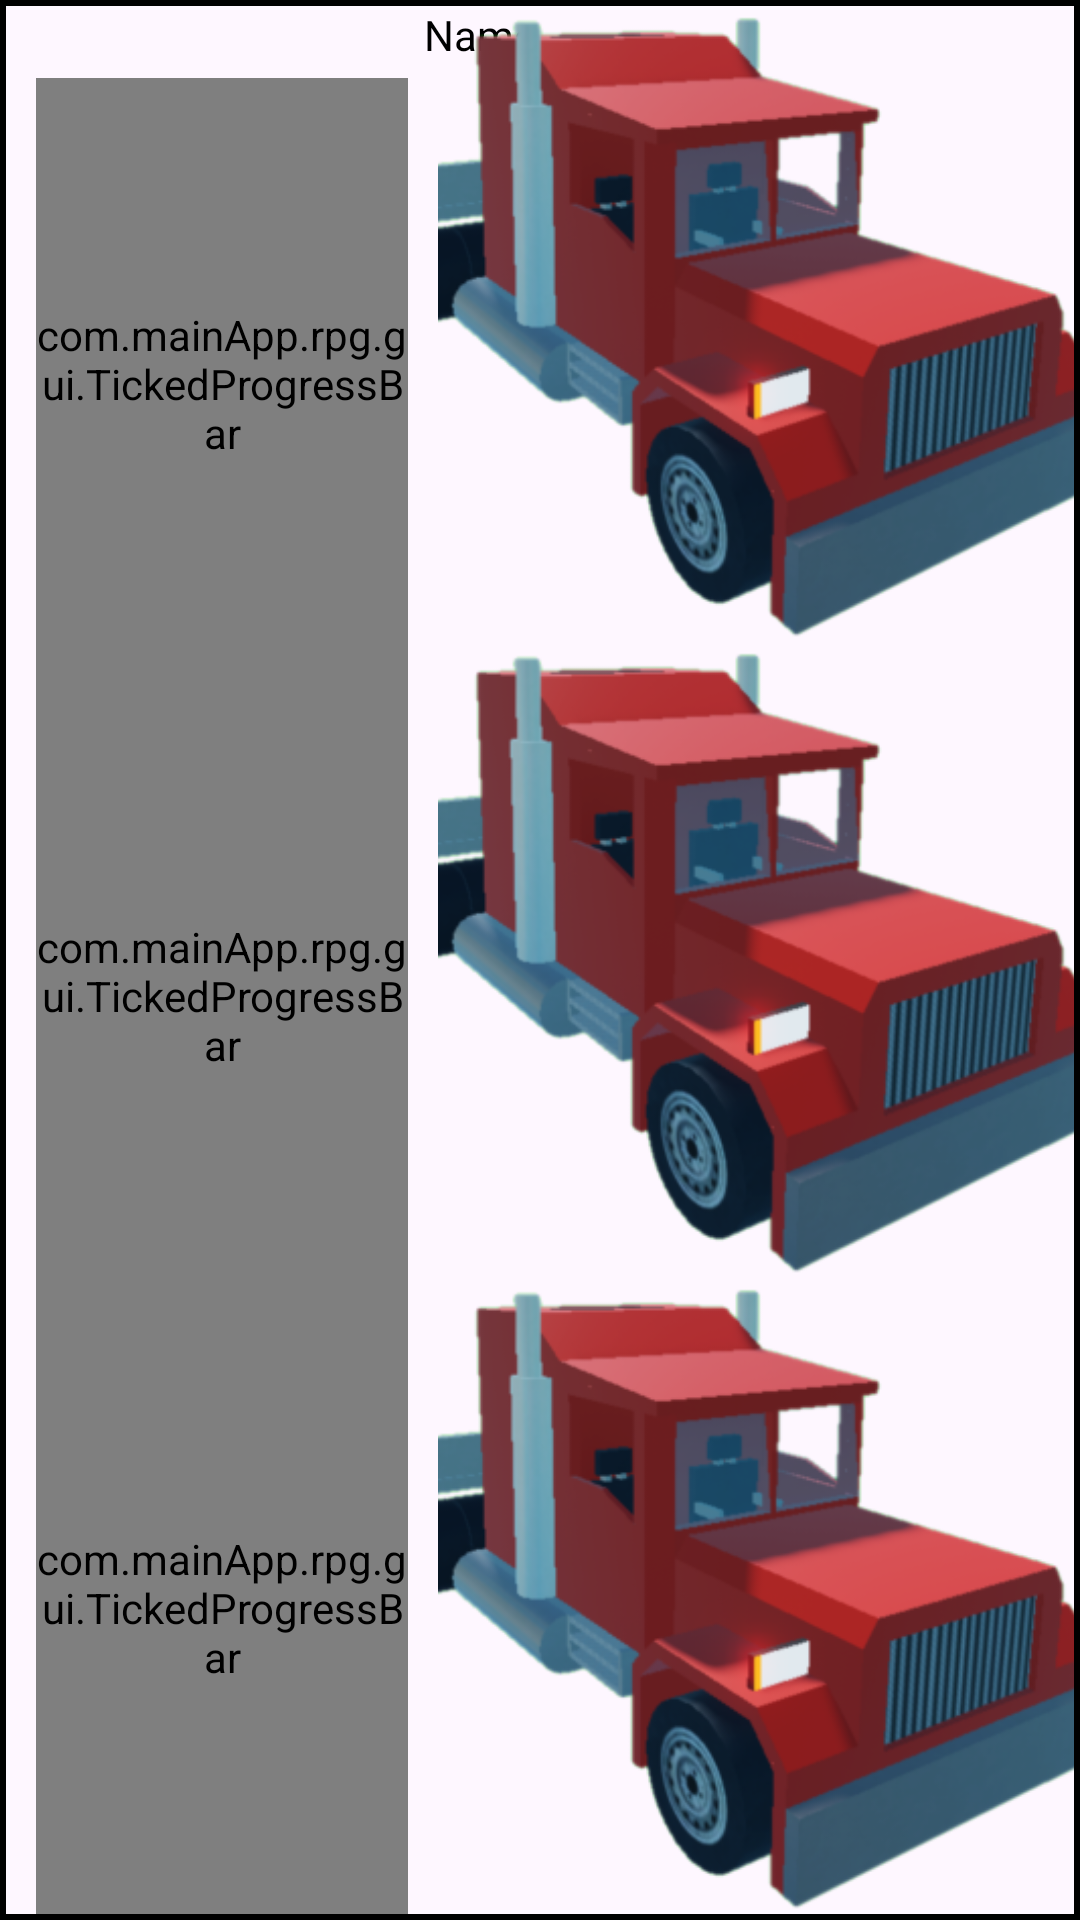

The Android layout XML behind this screen, and the referenced resources:
<!-- AndroidManifest.xml: application theme Theme.BikingGame -->
<!-- res/layout/dungeon_character_ui.xml -->
<?xml version="1.0" encoding="utf-8"?>
<androidx.constraintlayout.widget.ConstraintLayout xmlns:android="http://schemas.android.com/apk/res/android"
    xmlns:tools="http://schemas.android.com/tools"
    android:layout_width="match_parent"
    android:layout_height="120dp"
    xmlns:app="http://schemas.android.com/apk/res-auto"
    android:background="@drawable/ui_border"
    android:padding="2dp">

    <TextView
        android:id="@+id/nameTextView"
        android:layout_width="match_parent"
        android:layout_height="0dp"

        android:layout_marginEnd="40dp"
        android:text="Name"
        android:textColor="@color/text_color"

        android:textAlignment="center"
        app:autoSizeMaxTextSize="24sp"
        app:autoSizeMinTextSize="6sp"
        app:autoSizeStepGranularity="1sp"
        app:autoSizeTextType="uniform"
        app:layout_constraintEnd_toEndOf="parent"
        app:layout_constraintStart_toStartOf="parent"
        app:layout_constraintTop_toTopOf="parent" />

    <androidx.constraintlayout.widget.ConstraintLayout
        android:id="@+id/health_progressbar_layout"
        android:layout_width="0dp"
        android:layout_height="0dp"
        android:layout_marginStart="10dp"
        android:layout_marginTop="5dp"
        android:layout_marginEnd="10dp"

        app:layout_constraintBottom_toTopOf="@+id/mana_progressbar"
        app:layout_constraintEnd_toStartOf="@+id/status_effect2"
        app:layout_constraintStart_toStartOf="parent"
        app:layout_constraintTop_toBottomOf="@+id/nameTextView" >

        <com.mainApp.rpg.gui.TickedProgressBar
            android:id="@+id/health_progressbar"
            android:layout_width="0dp"
            android:layout_height="0dp"

            app:layout_constraintBottom_toBottomOf="parent"
            app:layout_constraintEnd_toEndOf="parent"
            app:layout_constraintHorizontal_bias="0.0"
            app:layout_constraintStart_toStartOf="parent"
            app:layout_constraintTop_toTopOf="parent"
            app:progressColor="#FF0000"
            app:secondaryProgressColor="#46D1CA"/>

    </androidx.constraintlayout.widget.ConstraintLayout>

    <com.mainApp.rpg.gui.TickedProgressBar
        android:id="@+id/mana_progressbar"
        android:layout_width="0dp"
        android:layout_height="0dp"
        android:layout_marginStart="10dp"
        android:layout_marginEnd="10dp"

        app:layout_constraintBottom_toTopOf="@+id/stamina_progressbar"
        app:layout_constraintEnd_toStartOf="@+id/status_effect2"
        app:layout_constraintStart_toStartOf="parent"
        app:layout_constraintTop_toBottomOf="@+id/health_progressbar_layout"
        app:progressColor="#5C51FF" />

    <com.mainApp.rpg.gui.TickedProgressBar
        android:id="@+id/stamina_progressbar"
        android:layout_width="0dp"
        android:layout_height="0dp"
        android:layout_marginStart="10dp"
        android:layout_marginEnd="10dp"

        app:layout_constraintBottom_toBottomOf="parent"
        app:layout_constraintEnd_toStartOf="@+id/status_effect2"
        app:layout_constraintStart_toStartOf="parent"
        app:layout_constraintTop_toBottomOf="@+id/mana_progressbar"
        app:progressColor="#0BF613" />

    <ImageView
        android:id="@+id/status_effect1"
        android:layout_width="0dp"
        android:layout_height="0dp"

        android:scaleType="centerCrop"
        app:layout_constraintBottom_toTopOf="@+id/status_effect2"

        app:layout_constraintDimensionRatio="1:1"
        app:layout_constraintEnd_toEndOf="parent"
        app:layout_constraintTop_toTopOf="parent"
        app:srcCompat="@drawable/truck" />

    <ImageView
        android:id="@+id/status_effect2"
        android:layout_width="0dp"
        android:layout_height="0dp"

        android:scaleType="centerCrop"
        app:layout_constraintBottom_toTopOf="@+id/status_effect3"

        app:layout_constraintDimensionRatio="1:1"
        app:layout_constraintEnd_toEndOf="parent"
        app:layout_constraintTop_toBottomOf="@+id/status_effect1"
        app:srcCompat="@drawable/truck" />

    <ImageView
        android:id="@+id/status_effect3"
        android:layout_width="0dp"
        android:layout_height="0dp"

        android:scaleType="centerCrop"
        app:layout_constraintBottom_toBottomOf="parent"

        app:layout_constraintDimensionRatio="1:1"
        app:layout_constraintEnd_toEndOf="parent"
        app:layout_constraintTop_toBottomOf="@+id/status_effect2"
        app:srcCompat="@drawable/truck" />

    <FrameLayout
        android:id="@+id/damageIndicator"
        android:layout_width="match_parent"
        android:layout_height="match_parent"
        android:background="#5FFF0000"
        android:visibility="gone"
        app:layout_constraintBottom_toBottomOf="parent"
        app:layout_constraintEnd_toEndOf="parent"
        app:layout_constraintStart_toStartOf="parent"
        app:layout_constraintTop_toTopOf="parent" />

</androidx.constraintlayout.widget.ConstraintLayout>
<!-- resources referenced by this layout -->
<resources>
  <color name="text_color">#000000</color>
  <!-- drawable truck: png bitmap (drawable, 85255 bytes) -->
  <!-- drawable ui_border (drawable) -->
  <?xml version="1.0" encoding="utf-8"?>
  <shape xmlns:android="http://schemas.android.com/apk/res/android">
      <solid android:color="@android:color/transparent" />
  
      <stroke
          android:width="2dp"
          android:color="#000000" />
  
      
      
  </shape>
  <style name="Theme.BikingGame" parent="Theme.MaterialComponents.DayNight.DarkActionBar">
          
          <item name="colorPrimary">@color/purple_500</item>
          <item name="colorPrimaryVariant">@color/purple_700</item>
          <item name="colorOnPrimary">@color/white</item>
          
          <item name="colorSecondary">@color/teal_200</item>
          <item name="colorSecondaryVariant">@color/teal_700</item>
          <item name="colorOnSecondary">@color/black</item>
          
          <item name="android:statusBarColor">?attr/colorPrimaryVariant</item>
          
      </style>
  <color name="purple_500">#FF6200EE</color>
  <color name="purple_700">#FF3700B3</color>
  <color name="white">#FFFFFFFF</color>
  <color name="teal_200">#FF03DAC5</color>
  <color name="teal_700">#FF018786</color>
  <color name="black">#FF000000</color>
</resources>
